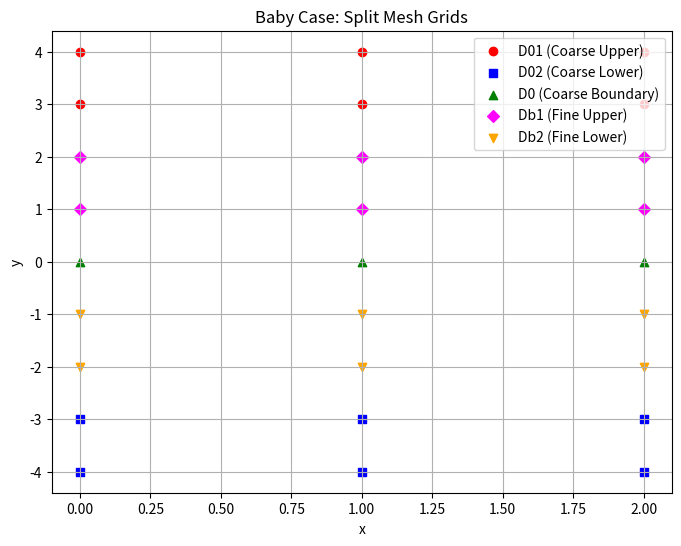

Source code (Python):
import numpy as np
import matplotlib.pyplot as plt

# --- Baby Case Parameters ---
region_x = [0, 2]         # x in [0, 2] → 3 points if spacing = 1.0
region_y = [-4, 4]        # overall vertical extent (not all used)
h0 = 1.0                  # coarse grid spacing
h1 = 1.0                  # fine grid spacing in x (baby case)
h2 = 1.0                  # fine grid spacing in y (baby case)

# For the coarse grid lower half, we choose:
y1 = region_y[0]          # -4
y2 = -2                   # splitting point for coarse lower half
# Then the coarse lower grid spans y in [y1, y2) = [-4, -2)
# and will have N_y_coarse = int((y2-y1)/h0) = int(2) = 2 rows.
# The fine grid lower half covers [y2, 0) = [-2, 0) with 2 rows (since 0 - (-2) = 2 and h2=1).

# --- Generate Split Meshes ---
def generate_split_meshes():
    """
    Generates five separate meshes:
      - D02: Coarse lower grid over [x1,x2] x [y1, y2) with spacing h0.
      - D01: Coarse upper grid, mirror of D02 (with vertical reversal for matching indices).
      - D0:  Coarse boundary grid along y = 0.
      - Db2: Fine lower grid over [x1,x2] x [y2, 0) with spacing h1 (in x) and h2 (in y).
      - Db1: Fine upper grid, mirror of Db2 (with vertical reversal for matching indices).
    """
    x1, x2 = region_x

    ## Coarse Meshes
    N_x_coarse = int((x2 - x1) / h0) + 1  # e.g., (2-0)/1 +1 = 3
    N_y_coarse = int((y2 - y1) / h0)       # ( -2 - (-4) )/1 = 2
    x_coarse = np.linspace(x1, x2, N_x_coarse)
    y_coarse_lower = np.linspace(y1, y2, N_y_coarse, endpoint=False)
    XX_coarse, YY_coarse_lower = np.meshgrid(x_coarse, y_coarse_lower, indexing='ij')
    D02 = np.stack((XX_coarse, YY_coarse_lower), axis=-1)  # Shape: (3,2,2)

    # Mirror to get coarse upper grid (D01):
    D01 = D02.copy()
    D01[:, :, 1] = -D01[:, :, 1]   # reflect y-values
    D01 = D01[:, ::-1, :]           # reverse vertical order so (i,j) pair with D02

    # Coarse boundary grid along y = 0 (D0)
    D0 = np.stack((x_coarse, np.zeros_like(x_coarse)), axis=-1)  # Shape: (3,2) but one row needed
    D0 = D0[:, None, :]  # Shape: (3,1,2)

    ## Fine Meshes
    N_x_fine = int((x2 - x1) / h1) + 1    # (2-0)/1 +1 = 3
    N_y_fine = int((0 - y2) / h2)           # (0 - (-2))/1 = 2
    x_fine = np.linspace(x1, x2, N_x_fine)
    y_fine_lower = np.linspace(y2, 0, N_y_fine, endpoint=False)
    XX_fine, YY_fine_lower = np.meshgrid(x_fine, y_fine_lower, indexing='ij')
    Db2 = np.stack((XX_fine, YY_fine_lower), axis=-1)  # Shape: (3,2,2)

    # Mirror to get fine upper grid (Db1):
    Db1 = Db2.copy()
    Db1[:, :, 1] = -Db1[:, :, 1]
    Db1 = Db1[:, ::-1, :]

    return D01, D02, D0, Db1, Db2

# Generate the five meshes
D01, D02, D0, Db1, Db2 = generate_split_meshes()

# --- Print the Meshes ---
print("D01 (Coarse Upper Grid):")
print(D01)
print("\nD02 (Coarse Lower Grid):")
print(D02)
print("\nD0 (Coarse Boundary Grid):")
print(D0)
print("\nDb1 (Fine Upper Grid):")
print(Db1)
print("\nDb2 (Fine Lower Grid):")
print(Db2)

# --- Plot the Meshes on One Plot ---
plt.figure(figsize=(8, 6))

# Flatten each mesh to get a list of points (each with x,y coordinates)
pts_D01 = D01.reshape(-1, 2)
pts_D02 = D02.reshape(-1, 2)
pts_D0  = D0.reshape(-1, 2)
pts_Db1 = Db1.reshape(-1, 2)
pts_Db2 = Db2.reshape(-1, 2)

plt.scatter(pts_D01[:,0], pts_D01[:,1], marker='o', color='red', label='D01 (Coarse Upper)')
plt.scatter(pts_D02[:,0], pts_D02[:,1], marker='s', color='blue', label='D02 (Coarse Lower)')
plt.scatter(pts_D0[:,0],  pts_D0[:,1],  marker='^', color='green', label='D0 (Coarse Boundary)')
plt.scatter(pts_Db1[:,0], pts_Db1[:,1], marker='D', color='magenta', label='Db1 (Fine Upper)')
plt.scatter(pts_Db2[:,0], pts_Db2[:,1], marker='v', color='orange', label='Db2 (Fine Lower)')

plt.xlabel("x")
plt.ylabel("y")
plt.title("Baby Case: Split Mesh Grids")
plt.legend()
plt.grid(True)
plt.show()
